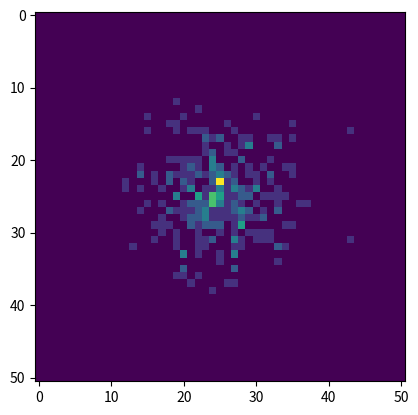

This chart was generated by the following Python code:
import numpy as np
import matplotlib.pyplot as plt

def rgb2uvy(rgb) -> np.ndarray:
    rgb_array = np.array(rgb)
    assert rgb_array.shape[1] == 3, "Wrong input array shape"

    I_u = np.log(rgb_array[:, 1] / rgb_array[:, 0])
    I_v = np.log(rgb_array[:, 1] / rgb_array[:, 2])
    I_y = np.linalg.norm(rgb_array, axis=1)
    I_uv = np.array([I_u, I_v, I_y]).T
    return I_uv

class Histogram:
    def __init__(self, epsilon, u_range=None, v_range=None):
        assert epsilon > 0
        self.epsilon = epsilon
        self.u_range = u_range
        self.v_range = v_range
    
    def get_hist(self, uvy_array, is_normalised=True):
        uvy_array = np.array(uvy_array)
        assert uvy_array.shape[1] == 3, "Wrong input array shape"
        uvy_array = uvy_array / self.epsilon
        uvy_array[:,:2] = np.round(uvy_array[:,:2])
        num_ticks_u = int(round((self.u_range[1] - self.u_range[0]) / self.epsilon)) + 1
        num_ticks_v = int(round((self.v_range[1] - self.v_range[0]) / self.epsilon)) + 1

        u_coords = np.linspace(*self.u_range, num_ticks_u)
        v_coords = np.linspace(*self.v_range, num_ticks_v)

        u_shift = int(round(self.u_range[0] / self.epsilon))
        v_shift = int(round(self.v_range[0] / self.epsilon))

        hist = np.zeros((num_ticks_u, num_ticks_v))

        for point in uvy_array:
            # print(point[0], u_shift, point[0] - u_shift)
            hist[int(point[0]) - u_shift, int(point[1]) - v_shift] += point[2]
        
        if is_normalised:
            hist = np.sqrt(hist / hist.sum())
        return hist, u_coords, v_coords
    def get_colorhist(self, uvy_array, rgb_array, is_normalised=True):
        uvy_array = np.array(uvy_array)
        assert uvy_array.shape[1] == 3, "Wrong input array shape"
        uvy_array = uvy_array / self.epsilon
        uvy_array[:,:2] = np.round(uvy_array[:,:2])
        num_ticks_u = int(round((self.u_range[1] - self.u_range[0]) / self.epsilon)) + 1
        num_ticks_v = int(round((self.v_range[1] - self.v_range[0]) / self.epsilon)) + 1

        u_coords = np.linspace(*self.u_range, num_ticks_u)
        v_coords = np.linspace(*self.v_range, num_ticks_v)

        u_shift = int(round(self.u_range[0] / self.epsilon))
        v_shift = int(round(self.v_range[0] / self.epsilon))

        hist = np.zeros((num_ticks_u, num_ticks_v))
        colorhist = np.zeros((num_ticks_u, num_ticks_v, 3))
        numbers = np.zeros((num_ticks_u, num_ticks_v))
        
        for point, rgb in zip(uvy_array, rgb_array):
            # print(point[0], u_shift, point[0] - u_shift)
            hist[int(point[0]) - u_shift, int(point[1]) - v_shift] += point[2]
            colorhist[int(point[0]) - u_shift, int(point[1]) - v_shift] += rgb.astype(np.float64)
            numbers[int(point[0]) - u_shift, int(point[1]) - v_shift] += 1
        
        numbers[numbers == 0] = 1
        colorhist = colorhist / numbers[:, :, None]
        
        colorhist /= 255
        
        
        if is_normalised:
            hist = np.sqrt(hist / hist.sum())
            
        colorhist *= hist[:, :, None]
        colorhist /= np.amax(colorhist)
        
        return colorhist




def test2():
    x = np.random.randn(300)
    y = np.random.randn(300)
    e = np.ones((300))
    points = np.array([x, y, e]).T
    print(points.shape)
    # plt.scatter(x, y)
    # plt.show()

    hist = Histogram(0.2, (-5, 5), (-5, 5))
    h, u_range, v_range = hist.get_hist(points, is_normalised=False)
    plt.imshow(h)

    plt.show()

def test():
    print(rgb2uvy([[0, 4, 3], [1, 1, 1], [0, 1, 1]]))



if __name__ == '__main__':
    test2()




